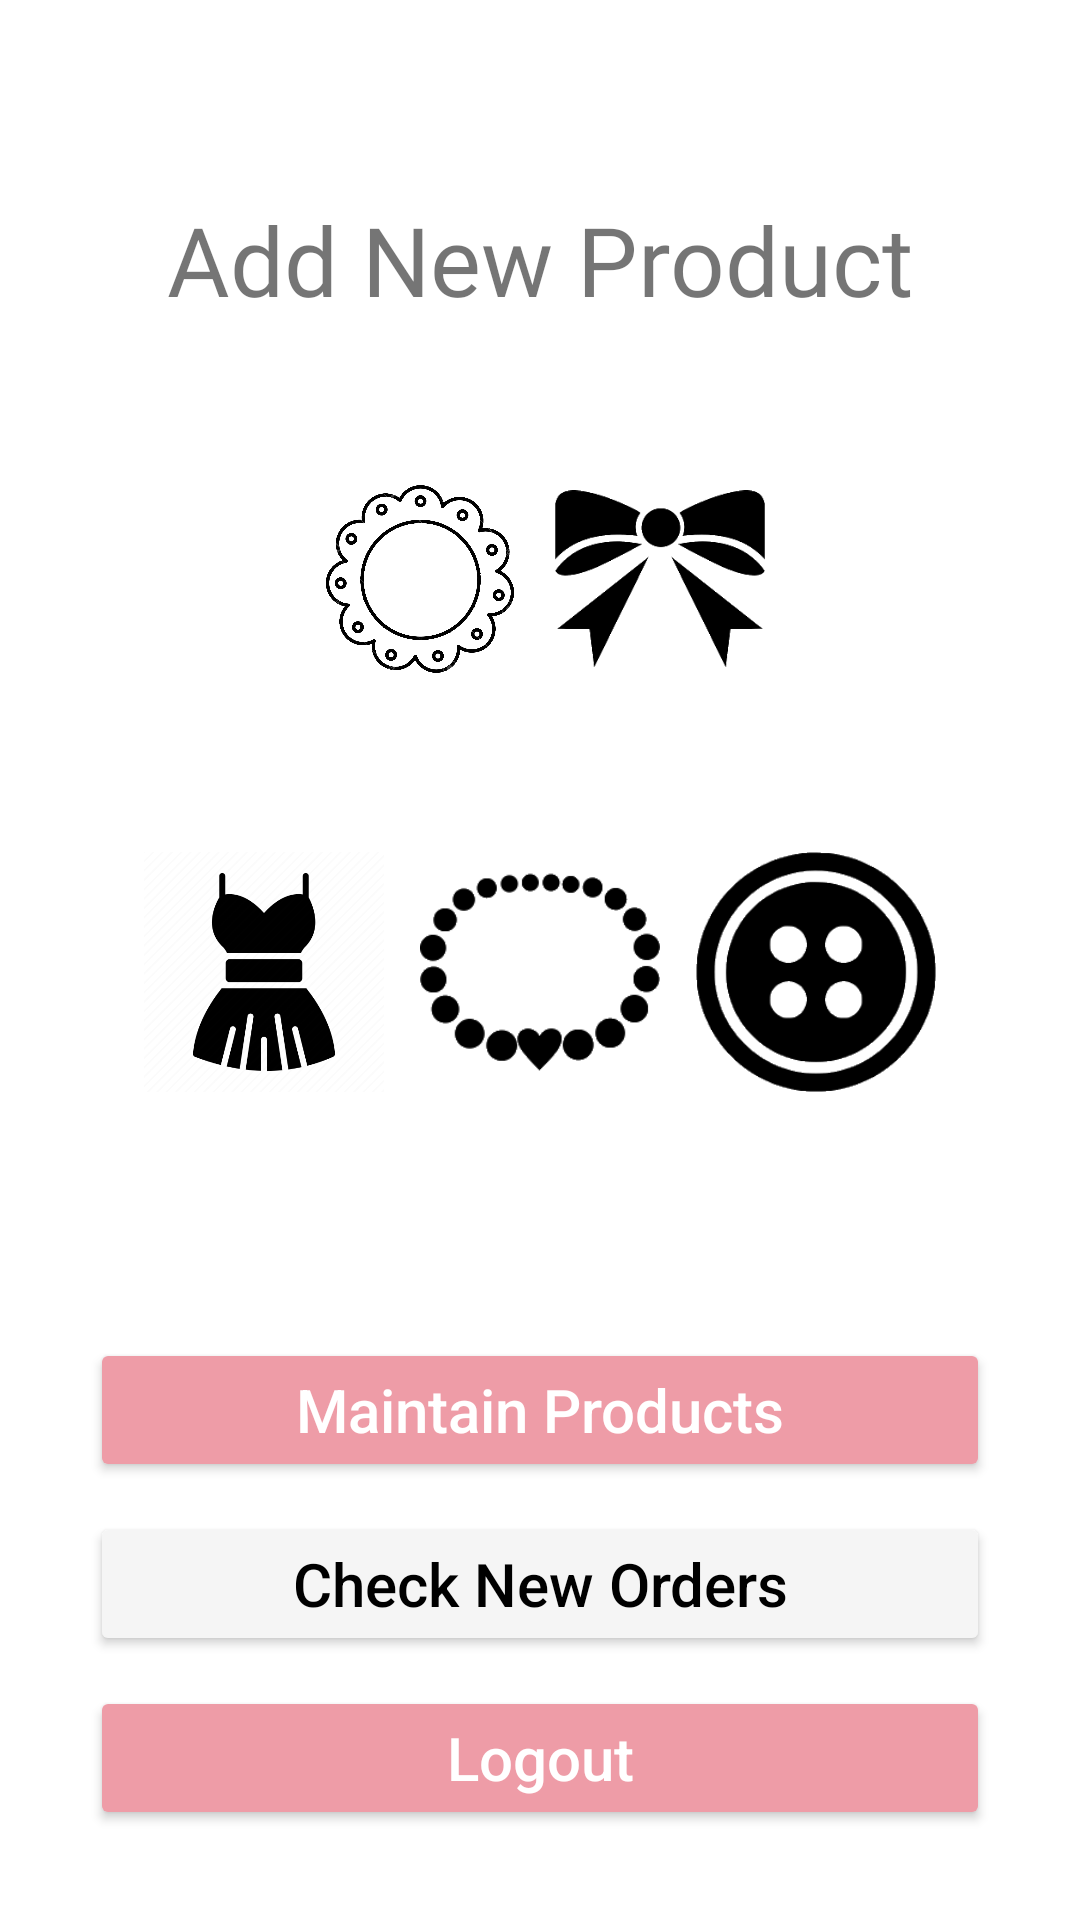

Produce the Android XML layout that renders to this screen, including the resource entries it uses.
<!-- AndroidManifest.xml: application theme Theme.JaiShreeGaneshTextile -->
<!-- res/layout/activity_admin_category.xml -->
<?xml version="1.0" encoding="utf-8"?>
<RelativeLayout xmlns:android="http://schemas.android.com/apk/res/android"
    xmlns:app="http://schemas.android.com/apk/res-auto"
    xmlns:tools="http://schemas.android.com/tools"
    android:layout_width="match_parent"
    android:layout_height="match_parent"
    tools:context=".Admin.AdminCategory"
    android:padding="20dp">

    <TextView
        android:layout_width="match_parent"
        android:layout_height="wrap_content"
        android:id="@+id/slogan_category"
        android:layout_alignParentTop="true"
        android:layout_centerHorizontal="true"
        android:layout_marginTop="45dp"
        android:text="@string/add_new_product"
        android:textAlignment="center"
        android:textSize="32sp"
        android:fontFamily="@font/muli_extrabold"
        />

    <LinearLayout
        android:layout_width="match_parent"
        android:layout_height="wrap_content"
        android:id="@+id/linear1_category_layout"
        android:layout_below="@id/slogan_category"
        android:orientation="horizontal"
        android:layout_centerHorizontal="true"
        android:gravity="center"
        android:layout_marginTop="40dp">

        <ImageView
            android:layout_width="70dp"
            android:layout_height="80dp"
            android:src="@drawable/pendant"
            android:id="@+id/pendant"
            android:layout_margin="5dp"
            />

        <ImageView
            android:layout_width="70dp"
            android:layout_height="80dp"
            android:src="@drawable/lace"
            android:id="@+id/lace"
            android:layout_margin="5dp"
            />

        <ImageView
            android:layout_width="70dp"
            android:layout_height="80dp"
            android:src="@drawable/ribbon"
            android:id="@+id/ribbon"
            android:layout_margin="5dp"
            />

        <ImageView
            android:layout_width="70dp"
            android:layout_height="80dp"
            android:src="@drawable/cloth"
            android:id="@+id/cloth"
            android:layout_margin="5dp"
            />

    </LinearLayout>

    <LinearLayout
        android:layout_width="match_parent"
        android:layout_height="wrap_content"
        android:id="@+id/linear2_category_layout"
        android:layout_below="@id/linear1_category_layout"
        android:orientation="horizontal"
        android:layout_centerHorizontal="true"
        android:gravity="center"
        android:layout_marginTop="40dp">

        <ImageView
            android:layout_width="80dp"
            android:layout_height="80dp"
            android:src="@drawable/woman_clothes"
            android:id="@+id/woman_cloth"
            android:layout_margin="6dp"
            />

        <ImageView
            android:layout_width="80dp"
            android:layout_height="80dp"
            android:src="@drawable/beads"
            android:id="@+id/beads"
            android:layout_margin="6dp"
            />

        <ImageView
            android:layout_width="80dp"
            android:layout_height="80dp"
            android:src="@drawable/button"
            android:id="@+id/button"
            android:layout_margin="6dp"
            />

    </LinearLayout>

    <Button
        android:id="@+id/maintain_btn"
        android:layout_width="match_parent"
        android:layout_height="wrap_content"
        android:layout_above="@+id/check_orders_btn"
        android:layout_margin="10dp"
        android:backgroundTint="@color/basic_dark"
        android:text="@string/maintain_products"
        android:textColor="@color/white"
        android:textSize="20sp"
        android:textAllCaps="false"/>

    <Button
        android:id="@+id/check_orders_btn"
        android:layout_width="match_parent"
        android:layout_height="wrap_content"
        android:layout_above="@+id/admin_logout_btn"
        android:layout_marginLeft="10dp"
        android:layout_marginRight="10dp"
        android:backgroundTint="@color/lightWhite"
        android:text="@string/check_new_orders"
        android:textColor="@color/black"
        android:textSize="20sp"
        android:textAllCaps="false"/>

    <Button
        android:id="@+id/admin_logout_btn"
        android:layout_width="match_parent"
        android:layout_height="wrap_content"
        android:layout_alignParentBottom="true"
        android:layout_margin="10dp"
        android:backgroundTint="@color/basic_dark"
        android:text="@string/logout"
        android:textColor="@color/white"
        android:textSize="20sp"
        android:textAllCaps="false"/>

</RelativeLayout>
<!-- resources referenced by this layout -->
<resources>
  <color name="basic_dark">#ee9ca7</color>
  <color name="black">#FF000000</color>
  <color name="lightWhite">#f5f5f5</color>
  <color name="white">#FFFFFFFF</color>
  <!-- drawable beads: png bitmap (drawable, 6245 bytes) -->
  <!-- drawable button: png bitmap (drawable, 9044 bytes) -->
  <!-- drawable lace: png bitmap (drawable, 262177 bytes) -->
  <!-- drawable ribbon: png bitmap (drawable, 6690 bytes) -->
  <!-- drawable woman_clothes: png bitmap (drawable, 18944 bytes) -->
  <string name="add_new_product">Add New Product</string>
  <string name="check_new_orders">Check New Orders</string>
  <string name="logout">Logout</string>
  <string name="maintain_products">Maintain Products</string>
  <style name="Theme.JaiShreeGaneshTextile" parent="Theme.MaterialComponents.DayNight.NoActionBar">
          
          <item name="colorPrimary">@color/purple_500</item>
          <item name="colorPrimaryVariant">@color/purple_700</item>
          <item name="colorOnPrimary">@color/white</item>
          
          <item name="colorSecondary">@color/teal_200</item>
          <item name="colorSecondaryVariant">@color/teal_700</item>
          <item name="colorOnSecondary">@color/black</item>
          
          <item name="android:statusBarColor" tools:targetApi="l">?attr/colorPrimaryVariant</item>
          
      </style>
  <color name="purple_500">#FF6200EE</color>
  <color name="purple_700">#FF3700B3</color>
  <color name="teal_200">#FF03DAC5</color>
  <color name="teal_700">#FF018786</color>
</resources>
